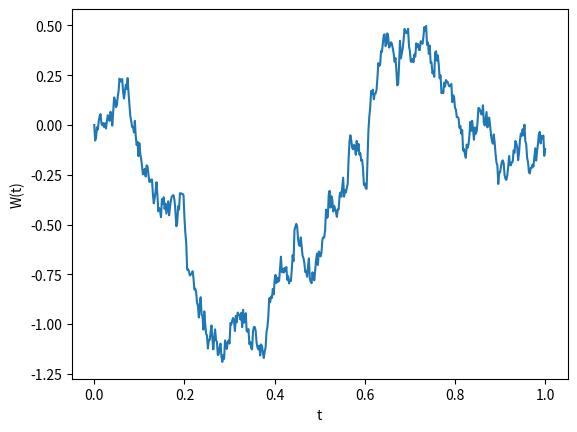

Recreate this plot in Python.
# -*- coding: utf-8 -*-
"""
Brownian path simulation
"""

import numpy as np
# random number from the N(0, 1) distribution
from numpy.random import randn
import matplotlib.pyplot as plt


np.random.seed(100)
T  = 1
N  = 500
dt = T / N
dW = np.zeros(N)
W  = np.zeros(N)

dW = np.sqrt(dt) * randn(N)
W = np.cumsum(dW)

plt.plot(np.arange(0, T+dt, dt), np.hstack(([0], W)))
plt.xlabel('t')
plt.ylabel('W(t)')
